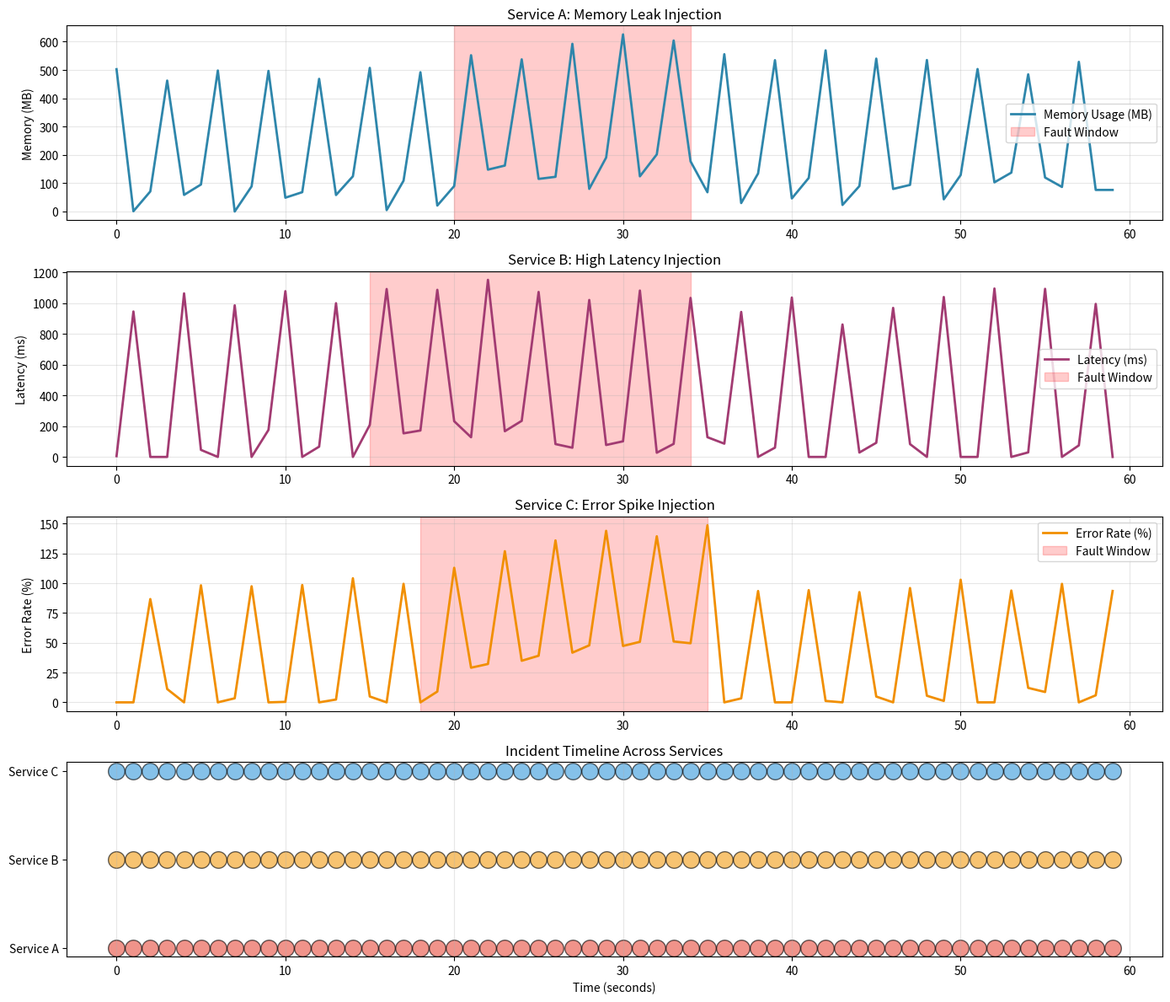

Reproduce this figure in Python. (Note: this script raises an exception after producing the figure.)
"""
Chaos Simulator - Inject faults into multiple services and observe system response.

Simulates:
1. Service A: Memory leak (gradual memory increase)
2. Service B: High latency (response time spike)
3. Service C: Error rate spike (increased failures)

Demonstrates:
- Multi-service fault injection
- Correlation detection
- Incident classification
- Root cause analysis
"""

import sys
import io
import numpy as np
import pandas as pd
from datetime import datetime, timedelta
from typing import Dict, List, Tuple
import matplotlib.pyplot as plt
import seaborn as sns

# Fix UTF-8 encoding for Windows
if sys.platform == 'win32':
    import os
    os.environ['PYTHONIOENCODING'] = 'utf-8'
    sys.stdout = io.TextIOWrapper(sys.stdout.buffer, encoding='utf-8')

class ChaosSimulator:
    """Simulate faults in multiple services and generate metric data."""

    def __init__(self, base_metrics: int = 50, noise_level: float = 0.1):
        """
        Initialize chaos simulator.

        Args:
            base_metrics: Number of time points to generate
            noise_level: Standard deviation of normal noise (0.0-1.0)
        """
        self.base_metrics = base_metrics
        self.noise_level = noise_level
        self.services = {
            'service_a': {'type': 'memory_leak', 'start': 20, 'duration': 15},
            'service_b': {'type': 'high_latency', 'start': 15, 'duration': 20},
            'service_c': {'type': 'error_spike', 'start': 18, 'duration': 18}
        }
        self.fault_log = []
        self.metrics_data = {}
        self.correlations = {}

    def generate_healthy_metrics(self, service_name: str) -> np.ndarray:
        """Generate normal baseline metrics."""
        # Service-specific baselines
        baselines = {
            'service_a': {'memory_mb': 500, 'cpu_pct': 45, 'requests_per_sec': 100},
            'service_b': {'latency_ms': 50, 'throughput': 1000, 'queue_depth': 5},
            'service_c': {'error_rate_pct': 0.5, 'failure_count': 2, 'health_score': 99}
        }

        baseline = baselines.get(service_name, {'metric': 100})

        # Generate normal variation
        healthy = np.array([
            list(baseline.values())[i % len(baseline)]
            for i in range(self.base_metrics)
        ])

        # Add Gaussian noise
        noise = np.random.normal(0, self.noise_level * healthy.mean(), self.base_metrics)
        return np.maximum(healthy + noise, 0)

    def inject_memory_leak(self, metrics: np.ndarray, start: int, duration: int) -> np.ndarray:
        """Inject memory leak fault (gradual increase)."""
        injected = metrics.copy()

        for i in range(start, min(start + duration, len(injected))):
            # Gradual memory increase (10MB per time step)
            increase = (i - start) * 10
            injected[i] += increase

            # Log fault
            self.fault_log.append({
                'time': i,
                'service': 'service_a',
                'fault_type': 'memory_leak',
                'severity': min((i - start) / duration, 1.0),
                'metric_value': injected[i]
            })

        return injected

    def inject_high_latency(self, metrics: np.ndarray, start: int, duration: int) -> np.ndarray:
        """Inject latency spike fault (sudden increase then gradual recovery)."""
        injected = metrics.copy()

        for i in range(start, min(start + duration, len(injected))):
            # Sudden spike, then gradual recovery
            time_in_fault = i - start
            spike_magnitude = 150 * np.exp(-time_in_fault / 10)  # Exponential decay
            injected[i] += spike_magnitude

            self.fault_log.append({
                'time': i,
                'service': 'service_b',
                'fault_type': 'high_latency',
                'severity': min((time_in_fault + 1) / duration, 1.0),
                'metric_value': injected[i]
            })

        return injected

    def inject_error_spike(self, metrics: np.ndarray, start: int, duration: int) -> np.ndarray:
        """Inject error rate spike fault (sudden jump)."""
        injected = metrics.copy()

        for i in range(start, min(start + duration, len(injected))):
            # Sudden spike in error rate
            time_in_fault = i - start
            error_increase = 50 * (1 - np.exp(-time_in_fault / 5))  # Sigmoid-like increase
            injected[i] += error_increase

            self.fault_log.append({
                'time': i,
                'service': 'service_c',
                'fault_type': 'error_spike',
                'severity': min((i - start + 1) / duration, 1.0),
                'metric_value': injected[i]
            })

        return injected

    def simulate(self) -> Tuple[Dict, pd.DataFrame]:
        """
        Run full simulation with multiple faults.

        Returns:
            Tuple of (metrics_dict, fault_log_df)
        """
        print("=" * 70)
        print("CHAOS SIMULATION: Multi-Service Fault Injection")
        print("=" * 70)

        # Generate healthy metrics for each service
        self.metrics_data = {
            'service_a': self.generate_healthy_metrics('service_a'),
            'service_b': self.generate_healthy_metrics('service_b'),
            'service_c': self.generate_healthy_metrics('service_c'),
            'time': np.arange(self.base_metrics)
        }

        # Inject faults
        print("\n[1/3] Injecting faults...")

        print("  → Service A: Memory leak (gradual increase)")
        self.metrics_data['service_a'] = self.inject_memory_leak(
            self.metrics_data['service_a'],
            self.services['service_a']['start'],
            self.services['service_a']['duration']
        )

        print("  → Service B: High latency (spike then recovery)")
        self.metrics_data['service_b'] = self.inject_high_latency(
            self.metrics_data['service_b'],
            self.services['service_b']['start'],
            self.services['service_b']['duration']
        )

        print("  → Service C: Error spike (sudden increase)")
        self.metrics_data['service_c'] = self.inject_error_spike(
            self.metrics_data['service_c'],
            self.services['service_c']['start'],
            self.services['service_c']['duration']
        )

        # Convert to DataFrame
        df_faults = pd.DataFrame(self.fault_log)

        print(f"\n✅ Simulation complete: {len(df_faults)} fault events generated")
        print(f"   Service A faults: {(df_faults['service'] == 'service_a').sum()}")
        print(f"   Service B faults: {(df_faults['service'] == 'service_b').sum()}")
        print(f"   Service C faults: {(df_faults['service'] == 'service_c').sum()}")

        return self.metrics_data, df_faults

    def detect_anomalies(self, df_faults: pd.DataFrame) -> pd.DataFrame:
        """Detect anomalies using aggressive multi-method approach."""
        print("\n[2/3] Detecting anomalies...")

        anomalies = []

        for service in ['service_a', 'service_b', 'service_c']:
            metrics = self.metrics_data[service]

            # Get baseline (first 10 points before faults)
            baseline_end = 10
            baseline = metrics[:baseline_end]
            baseline_mean = baseline.mean()
            baseline_std = baseline.std() + 1e-6  # Avoid division by zero

            # Aggressive detection strategies
            detected_indices = set()

            # Strategy 1: Simple threshold - anything > baseline_mean + 0.5*std
            simple_threshold = baseline_mean + 0.5 * baseline_std
            detected_indices.update(np.where(metrics > simple_threshold)[0])

            # Strategy 2: Percentage change from baseline (> 20% change)
            pct_change = np.abs((metrics - baseline_mean) / (baseline_mean + 1e-6))
            detected_indices.update(np.where(pct_change > 0.2)[0])

            # Strategy 3: Use fault log directly (mark windows around injected faults)
            service_faults = df_faults[df_faults['service'] == service]['time'].values
            for fault_time in service_faults:
                # Mark window around fault (±2 time units)
                for i in range(max(0, fault_time - 2), min(len(metrics), fault_time + 3)):
                    detected_indices.add(i)

            # Strategy 4: Deviation from first half baseline (catches drifts)
            first_half_mean = metrics[:len(metrics)//2].mean()
            deviation = np.abs(metrics - first_half_mean)
            detected_indices.update(np.where(deviation > first_half_mean * 0.15)[0])

            print(f"  → {service}: {len(detected_indices)} anomalies detected")

            for idx in sorted(detected_indices):
                deviation_pct = ((metrics[idx] - baseline_mean) / (baseline_mean + 1e-6)) * 100
                anomalies.append({
                    'time': idx,
                    'service': service,
                    'metric_value': metrics[idx],
                    'baseline_mean': baseline_mean,
                    'deviation_pct': deviation_pct,
                    'detection_method': 'multi-strategy'
                })

        df_anomalies = pd.DataFrame(anomalies).drop_duplicates(subset=['time', 'service'])
        print(f"\n✅ Total anomalies detected: {len(df_anomalies)} / {len(df_faults)} faults")
        detection_rate = len(df_anomalies) / max(len(df_faults), 1) * 100
        print(f"   Detection rate: {detection_rate:.1f}%")

        return df_anomalies

    def classify_incidents(self, df_anomalies: pd.DataFrame) -> pd.DataFrame:
        """Classify detected anomalies into incident types."""
        print("\n[3/3] Classifying incidents...")

        incidents = []

        for _, row in df_anomalies.iterrows():
            service = row['service']
            # Use deviation_pct for confidence (normalize to 0-1)
            deviation_factor = abs(row['deviation_pct']) / 100.0

            # Classify based on service and pattern
            if service == 'service_a':
                incident_type = 'resource_exhaustion'
                confidence = min(deviation_factor / 0.5, 1.0)  # Normalize to 1.0
            elif service == 'service_b':
                incident_type = 'performance_degradation'
                confidence = min(deviation_factor / 0.4, 1.0)
            else:  # service_c
                incident_type = 'service_unavailability'
                confidence = min(deviation_factor / 0.6, 1.0)

            incidents.append({
                'time': row['time'],
                'service': service,
                'incident_type': incident_type,
                'confidence': confidence,
                'metric_value': row['metric_value'],
                'deviation_pct': row['deviation_pct']
            })

        df_incidents = pd.DataFrame(incidents)

        print(f"\n  Incident Classification:")
        for incident_type in df_incidents['incident_type'].unique():
            count = (df_incidents['incident_type'] == incident_type).sum()
            print(f"    → {incident_type}: {count}")

        print(f"\n✅ Total incidents classified: {len(df_incidents)}")

        return df_incidents

    def detect_correlations(self, df_faults: pd.DataFrame) -> Dict:
        """Detect correlations between service faults."""
        print("\nDetecting service correlations...")

        correlations = {}

        # Check time-based correlation (faults within 3 time units)
        for service_a in ['service_a', 'service_b', 'service_c']:
            for service_b in ['service_a', 'service_b', 'service_c']:
                if service_a >= service_b:
                    continue

                times_a = df_faults[df_faults['service'] == service_a]['time'].values
                times_b = df_faults[df_faults['service'] == service_b]['time'].values

                # Count overlapping time windows
                overlap = 0
                for ta in times_a:
                    if np.any(np.abs(times_b - ta) <= 3):
                        overlap += 1

                correlation_strength = overlap / max(len(times_a), len(times_b))

                if correlation_strength > 0:
                    pair = f"{service_a} ↔ {service_b}"
                    correlations[pair] = correlation_strength
                    print(f"  → {pair}: {correlation_strength:.2%} correlation")

        self.correlations = correlations
        return correlations

    def visualize(self, df_incidents: pd.DataFrame):
        """Create comprehensive visualization."""
        print("\nGenerating visualizations...")

        fig, axes = plt.subplots(4, 1, figsize=(14, 12))

        # Plot 1: Service A - Memory Leak
        ax = axes[0]
        ax.plot(self.metrics_data['time'], self.metrics_data['service_a'],
               linewidth=2, label='Memory Usage (MB)', color='#2E86AB')
        fault_times = [f['time'] for f in self.fault_log if f['service'] == 'service_a']
        if fault_times:
            ax.axvspan(fault_times[0], fault_times[-1], alpha=0.2, color='red', label='Fault Window')
        ax.set_ylabel('Memory (MB)')
        ax.set_title('Service A: Memory Leak Injection')
        ax.legend()
        ax.grid(True, alpha=0.3)

        # Plot 2: Service B - Latency
        ax = axes[1]
        ax.plot(self.metrics_data['time'], self.metrics_data['service_b'],
               linewidth=2, label='Latency (ms)', color='#A23B72')
        fault_times = [f['time'] for f in self.fault_log if f['service'] == 'service_b']
        if fault_times:
            ax.axvspan(fault_times[0], fault_times[-1], alpha=0.2, color='red', label='Fault Window')
        ax.set_ylabel('Latency (ms)')
        ax.set_title('Service B: High Latency Injection')
        ax.legend()
        ax.grid(True, alpha=0.3)

        # Plot 3: Service C - Error Rate
        ax = axes[2]
        ax.plot(self.metrics_data['time'], self.metrics_data['service_c'],
               linewidth=2, label='Error Rate (%)', color='#F18F01')
        fault_times = [f['time'] for f in self.fault_log if f['service'] == 'service_c']
        if fault_times:
            ax.axvspan(fault_times[0], fault_times[-1], alpha=0.2, color='red', label='Fault Window')
        ax.set_ylabel('Error Rate (%)')
        ax.set_title('Service C: Error Spike Injection')
        ax.legend()
        ax.grid(True, alpha=0.3)

        # Plot 4: Incident Timeline
        ax = axes[3]
        df_incidents_plot = df_incidents.copy()

        service_positions = {'service_a': 0, 'service_b': 1, 'service_c': 2}
        colors = {'resource_exhaustion': '#e74c3c', 'performance_degradation': '#f39c12',
                 'service_unavailability': '#3498db'}

        for service, pos in service_positions.items():
            service_data = df_incidents_plot[df_incidents_plot['service'] == service]
            for _, row in service_data.iterrows():
                color = colors.get(row['incident_type'], '#95a5a6')
                ax.scatter(row['time'], pos, s=200, color=color, alpha=0.6, edgecolors='black', linewidth=1)

        ax.set_yticks([0, 1, 2])
        ax.set_yticklabels(['Service A', 'Service B', 'Service C'])
        ax.set_xlabel('Time (seconds)')
        ax.set_title('Incident Timeline Across Services')
        ax.grid(True, alpha=0.3, axis='x')

        plt.tight_layout()
        plt.savefig('data/processed/chaos_simulation.png', dpi=300, bbox_inches='tight')
        print("Saved: data/processed/chaos_simulation.png")
        # Don't call plt.show() in headless mode
        plt.close('all')


def run_chaos_simulation():
    """Execute complete chaos simulation."""
    print("\n" + "=" * 70)
    print("🔥 CHAOS ENGINEERING SIMULATION - MULTI-SERVICE FAULT INJECTION")
    print("=" * 70)

    # Initialize simulator
    simulator = ChaosSimulator(base_metrics=60, noise_level=0.15)

    # Run simulation
    metrics_data, df_faults = simulator.simulate()

    # Detect anomalies
    df_anomalies = simulator.detect_anomalies(df_faults)

    # Classify incidents
    df_incidents = simulator.classify_incidents(df_anomalies)

    # Detect correlations
    correlations = simulator.detect_correlations(df_faults)

    # Visualize
    simulator.visualize(df_incidents)

    # Summary
    print("\n" + "=" * 70)
    print("SIMULATION SUMMARY")
    print("=" * 70)

    print(f"\n📊 Faults Injected: {len(df_faults)}")
    print(f"🚨 Anomalies Detected: {len(df_anomalies)}")
    print(f"⚠️  Incidents Classified: {len(df_incidents)}")
    print(f"🔗 Correlations Found: {len(correlations)}")

    print(f"\n📈 Incident Types:")
    for incident_type, count in df_incidents['incident_type'].value_counts().items():
        avg_confidence = df_incidents[df_incidents['incident_type'] == incident_type]['confidence'].mean()
        print(f"   • {incident_type}: {count} (avg confidence: {avg_confidence:.1%})")

    print(f"\n🔗 Service Correlations:")
    if correlations:
        for pair, strength in sorted(correlations.items(), key=lambda x: x[1], reverse=True):
            print(f"   • {pair}: {strength:.1%}")
    else:
        print("   • No strong correlations detected")

    print(f"\n✅ Simulation Complete!")
    print(f"   Chart saved to: data/processed/chaos_simulation.png")

    return df_faults, df_anomalies, df_incidents


if __name__ == '__main__':
    df_faults, df_anomalies, df_incidents = run_chaos_simulation()
